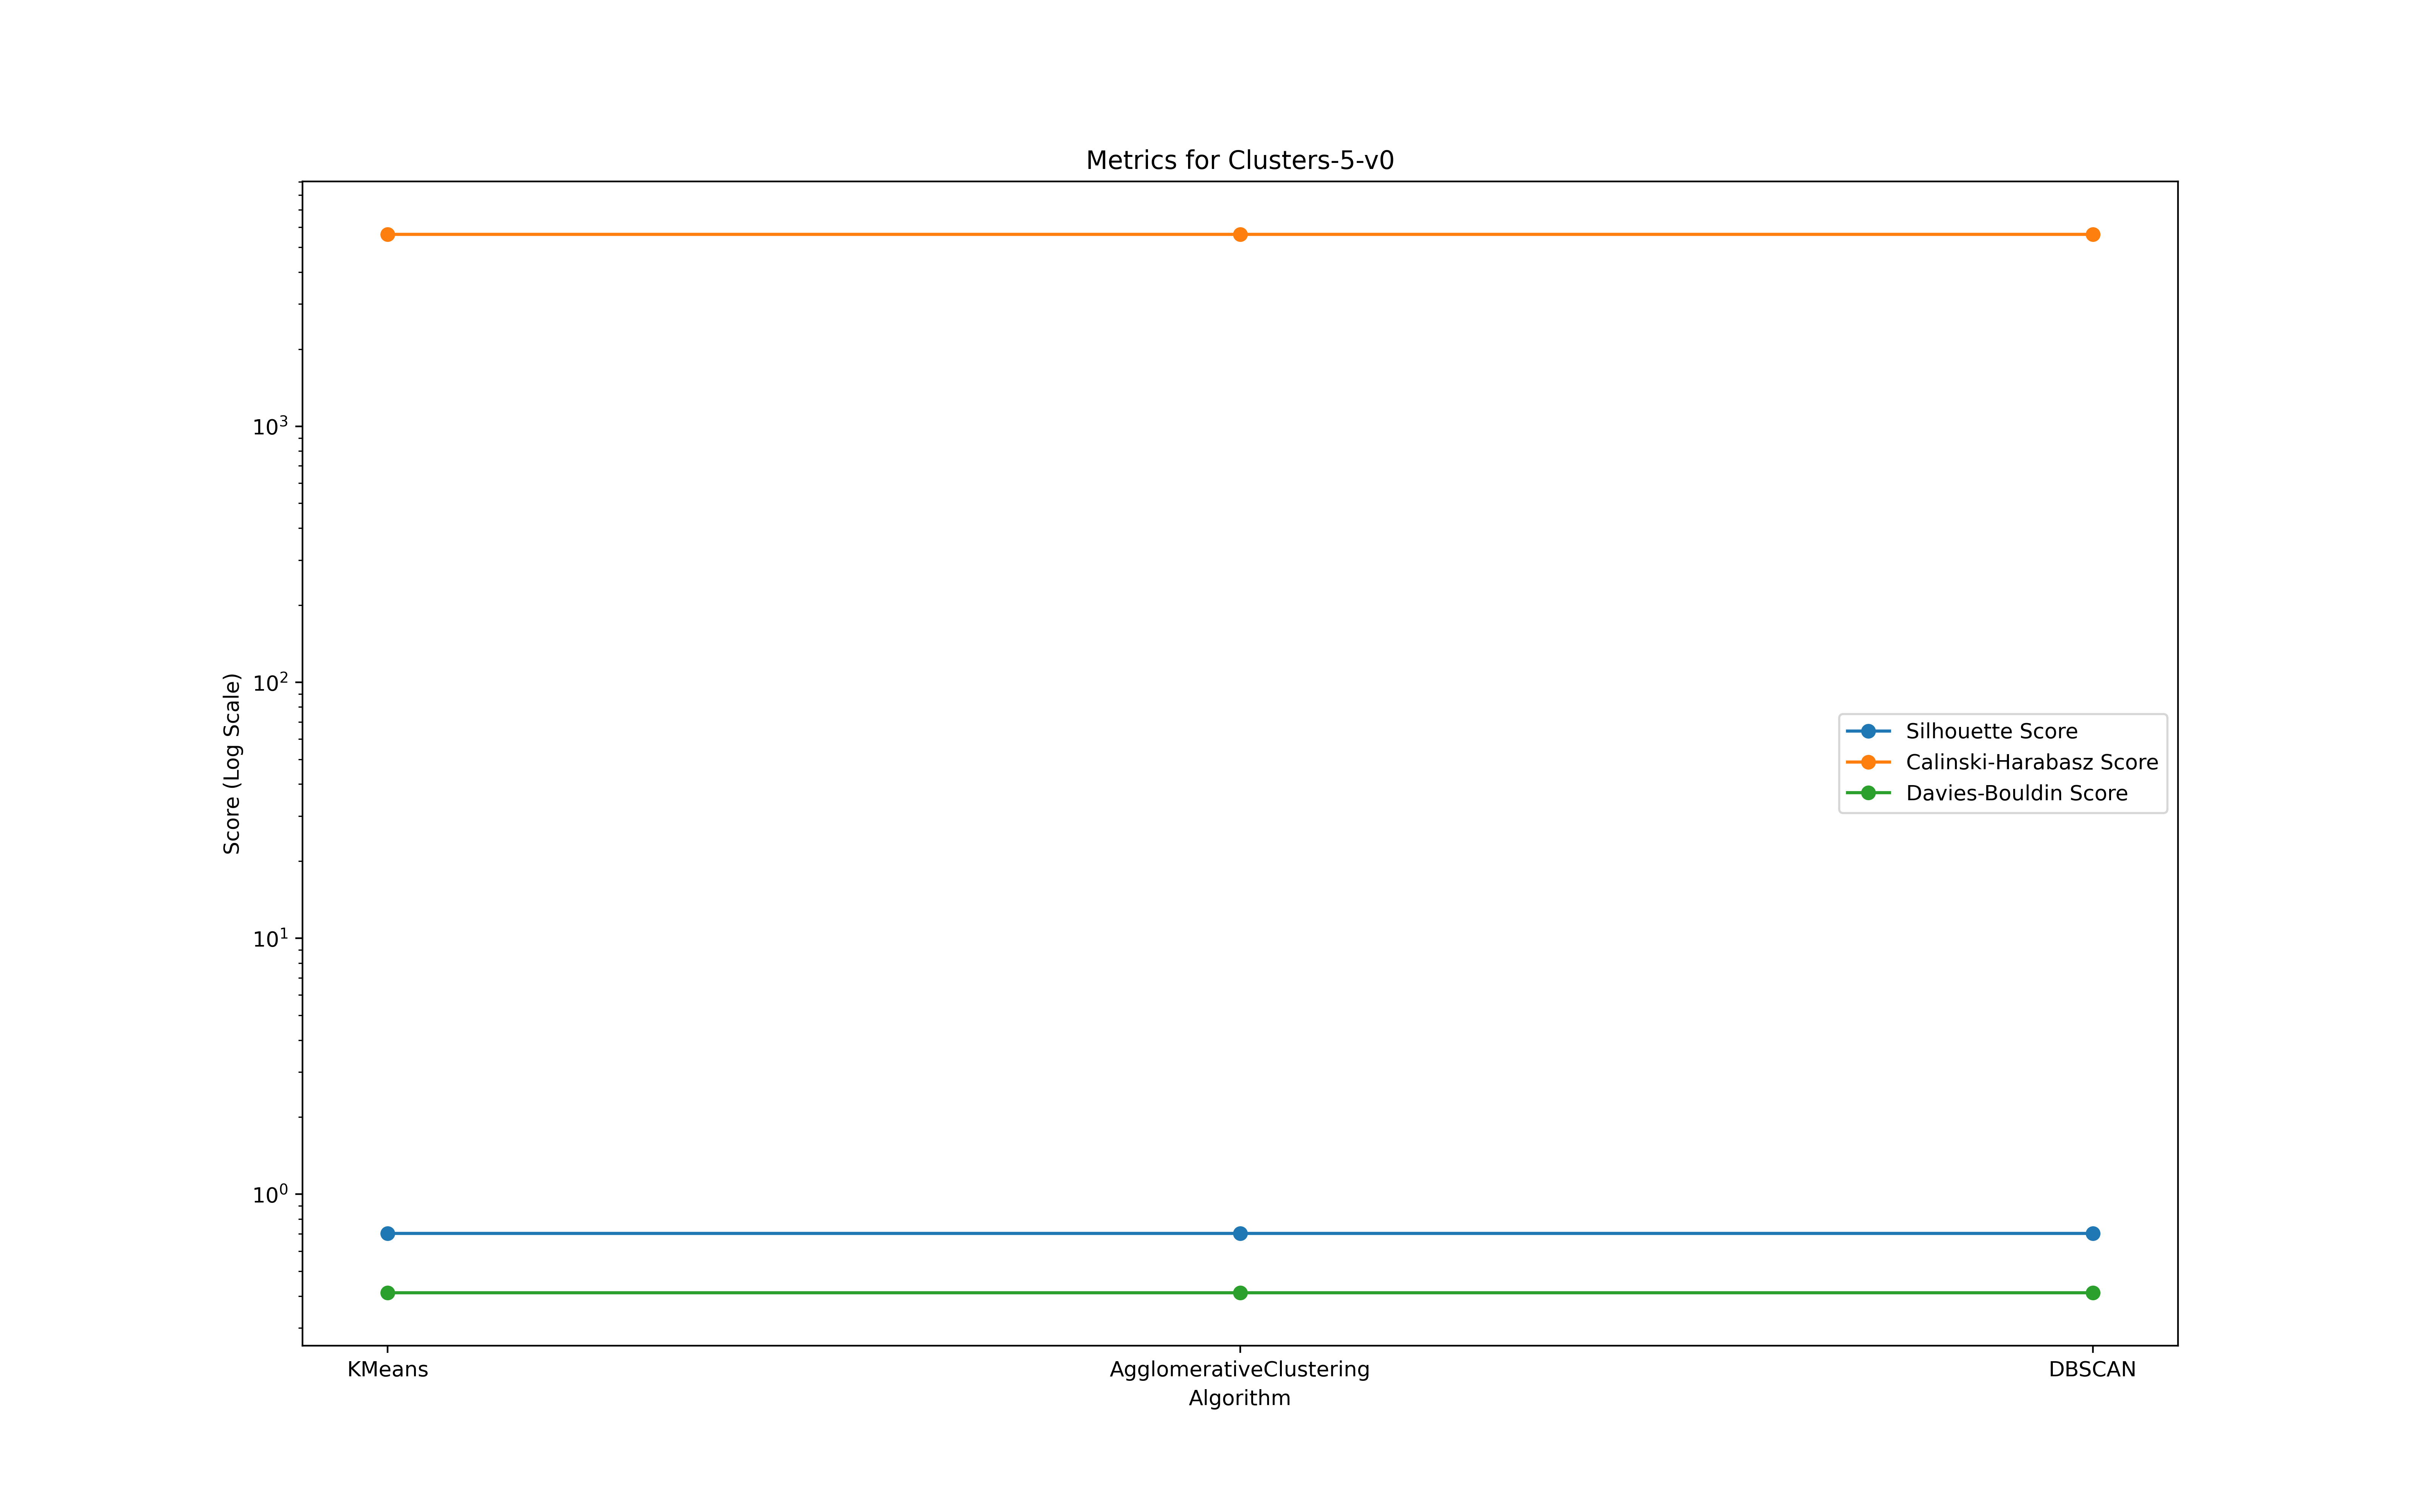

Data behind this chart, as committed beside it:
Algorithm, Silhouette Score, Calinski-Harabasz Score, Davies-Bouldin Score
KMeans, 0.7035, 5615, 0.4122
AgglomerativeClustering, 0.7035, 5615, 0.4122
DBSCAN, 0.7035, 5615, 0.4122
